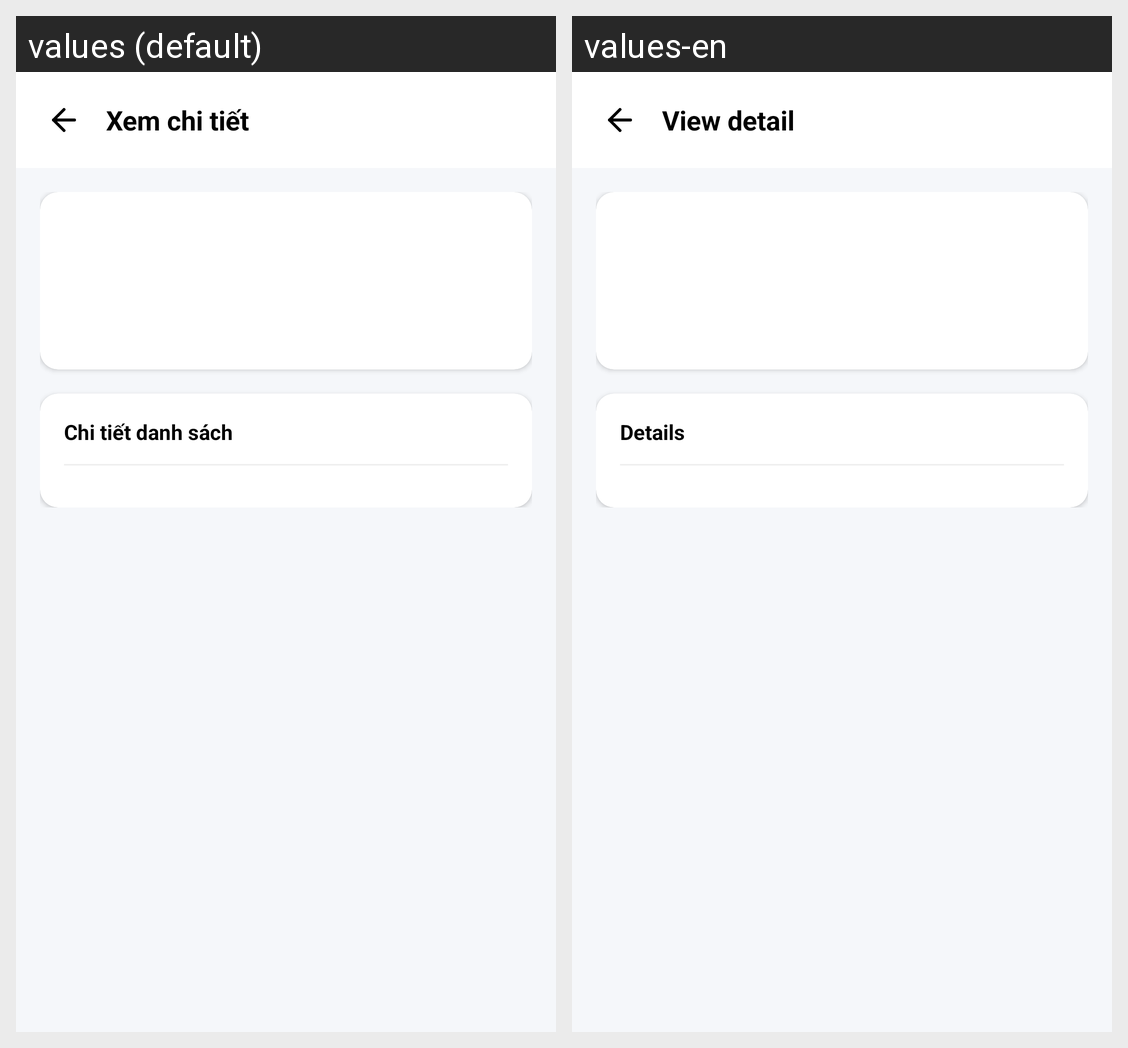

Locale-by-locale string values for the Android screen shown in this grid:
Android screen res/layout/activity_service_detail.xml rendered under 2 locales, left to right: values (default), values-en. Device: Nexus 5 (rendered at 1080×1920; each locale shown at half size, 540×960, under a caption strip naming it); theme Theme.UTC2AppReborn.
Strings drawn on this screen, with the default value and each locale's value (text and hints the layout hard-codes, and strings that could not be matched under every locale, appear in the picture but are not listed):

view_detail
  values: Xem chi tiết
  values-en: View detail

label_detail_list
  values: Chi tiết danh sách
  values-en: Details
